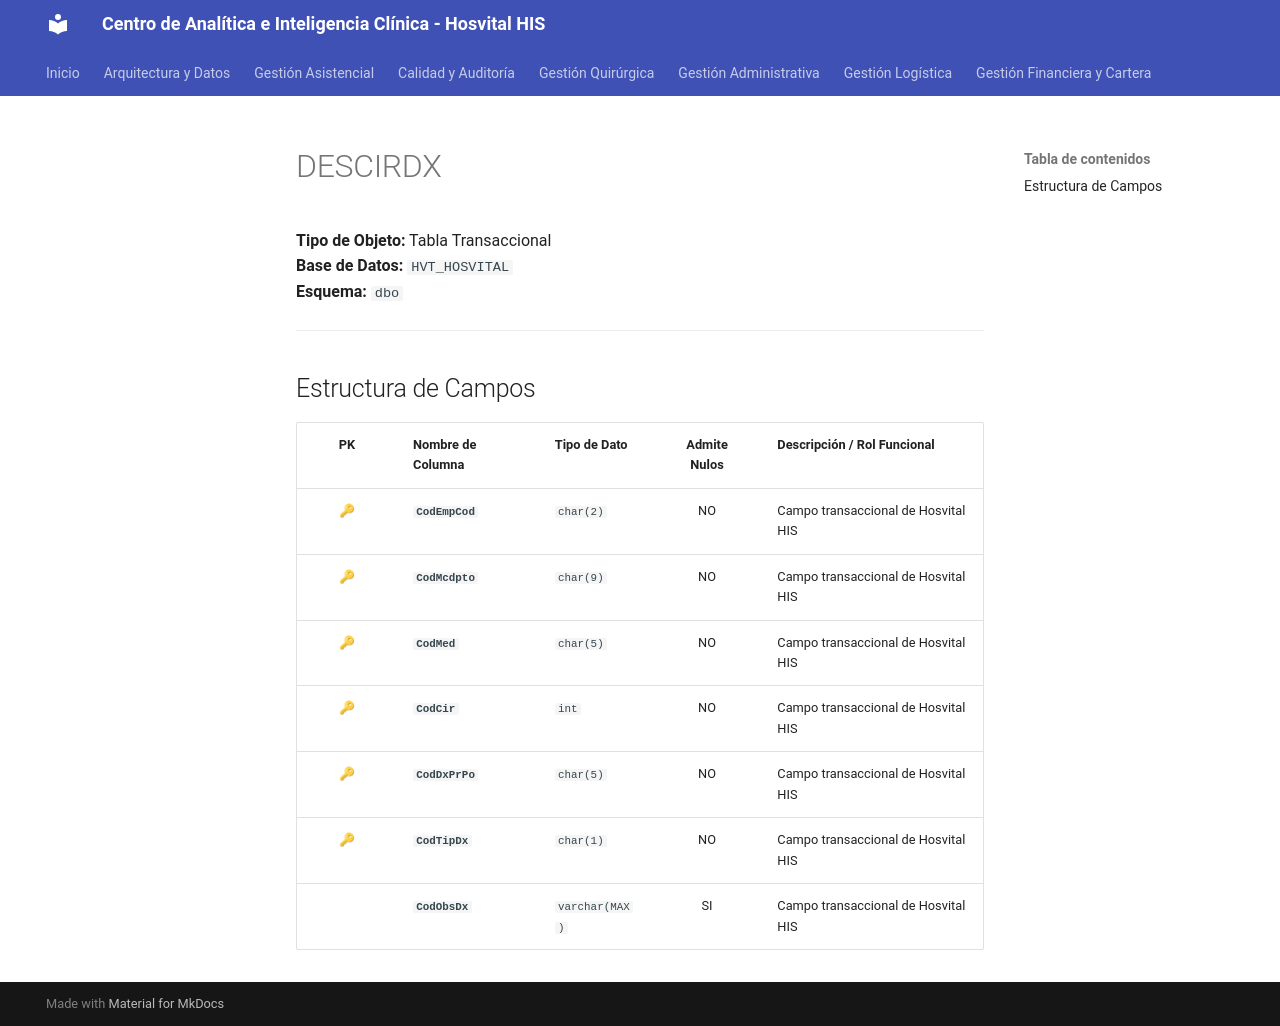

repository: SoporteSaludtech/superset-docs · page: diccionario-general/DESCIRDX/index.html · generator: mkdocs

# DESCIRDX

**Tipo de Objeto:** Tabla Transaccional  
**Base de Datos:** `HVT_HOSVITAL`  
**Esquema:** `dbo`

---

## Estructura de Campos

| PK | Nombre de Columna | Tipo de Dato | Admite Nulos | Descripción / Rol Funcional |
| :-: | :--- | :--- | :-: | :--- |
| 🔑 | **`CodEmpCod`** | `char(2)` | NO | Campo transaccional de Hosvital HIS |
| 🔑 | **`CodMcdpto`** | `char(9)` | NO | Campo transaccional de Hosvital HIS |
| 🔑 | **`CodMed`** | `char(5)` | NO | Campo transaccional de Hosvital HIS |
| 🔑 | **`CodCir`** | `int` | NO | Campo transaccional de Hosvital HIS |
| 🔑 | **`CodDxPrPo`** | `char(5)` | NO | Campo transaccional de Hosvital HIS |
| 🔑 | **`CodTipDx`** | `char(1)` | NO | Campo transaccional de Hosvital HIS |
|  | **`CodObsDx`** | `varchar(MAX)` | SI | Campo transaccional de Hosvital HIS |
